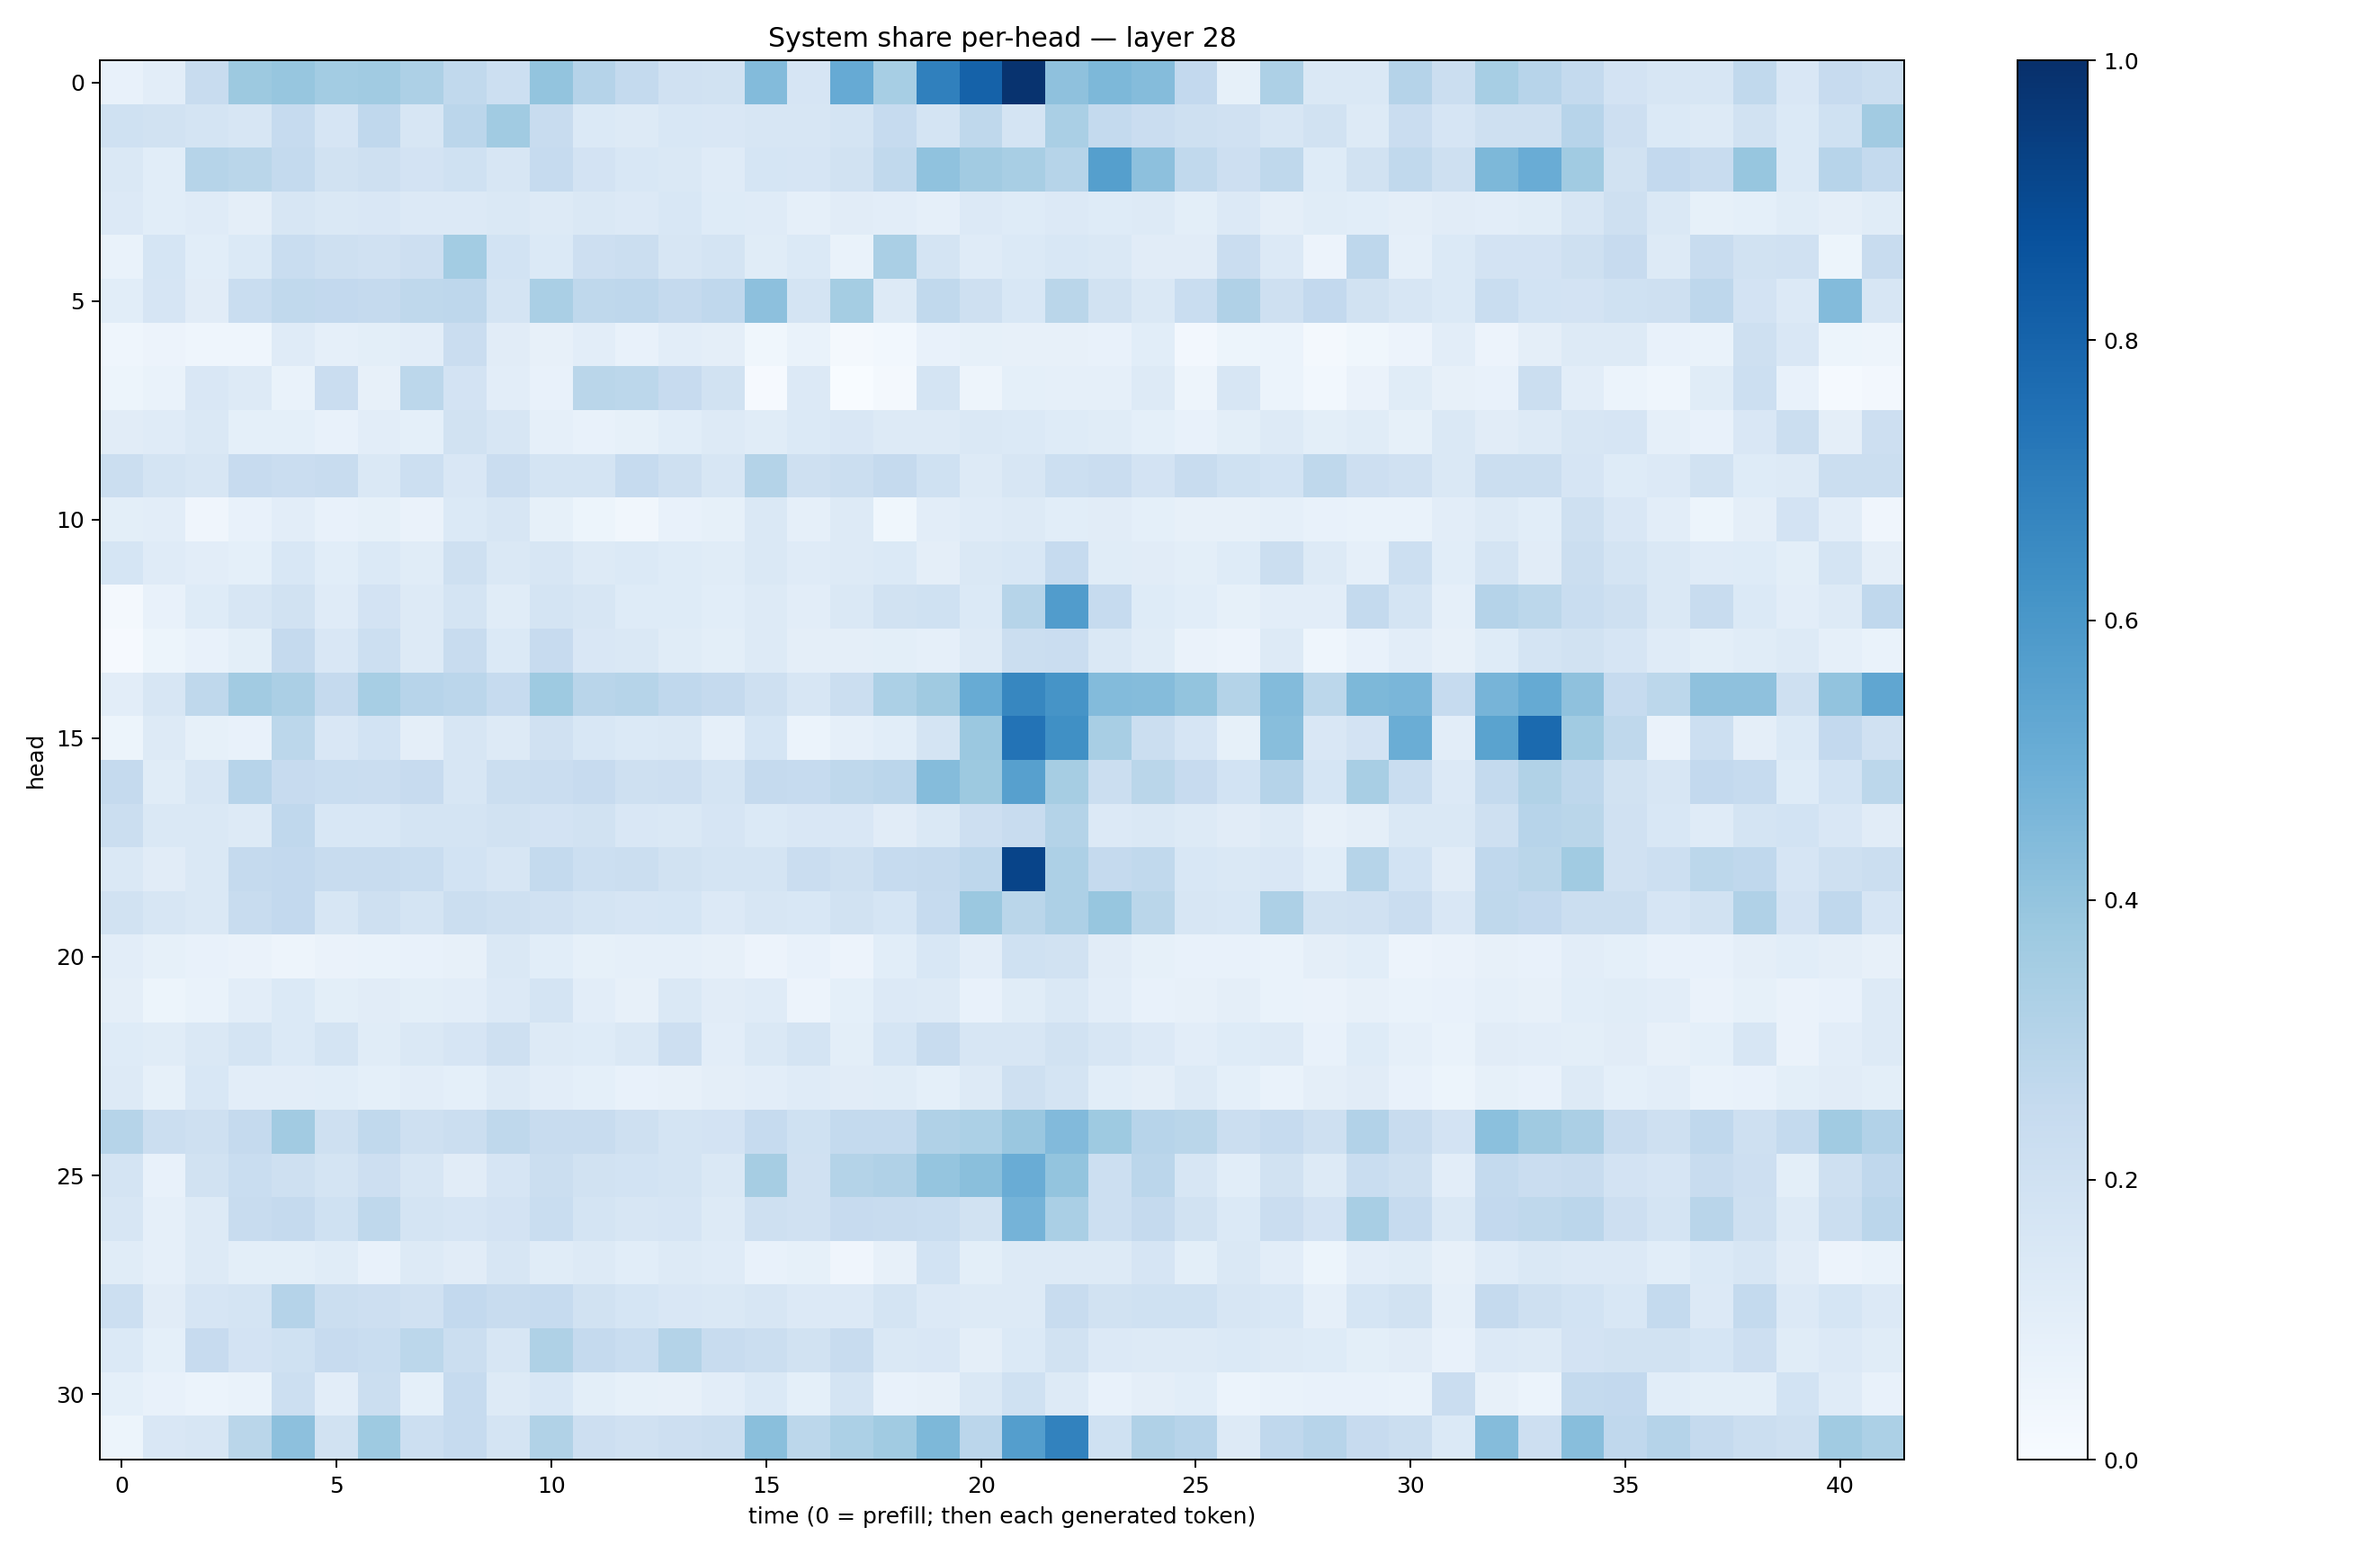

The file beside this chart, header and first rows:
0.0722575, 0.1018958, 0.23525034, 0.3767599, 0.3920503, 0.3563409, 0.3663621, 0.32786378, 0.26459312, 0.2164267, 0.3997525, 0.30286643, 0.2568979, 0.19702116, 0.19130991, 0.4400847, 0.1652202, 0.5128989, 0.3474848, 0.6888525, 0.80588406, 0.9860412, 0.41257465, 0.45319763
0.2009, 0.1911, 0.1779, 0.1588, 0.2495, 0.1664, 0.2669, 0.1587, 0.283, 0.366, 0.2351, 0.14, 0.1315, 0.1526, 0.1489, 0.1639, 0.158, 0.1742, 0.2492, 0.1775, 0.2716, 0.1775, 0.3384, 0.2547
0.1421, 0.1059, 0.3002, 0.2856, 0.2542, 0.1944, 0.207, 0.183, 0.2031, 0.1629, 0.2484, 0.1805, 0.1546, 0.1458, 0.1174, 0.1692, 0.1647, 0.1935, 0.2629, 0.407, 0.3616, 0.3434, 0.2971, 0.5647
0.1354, 0.1079, 0.1186, 0.09467, 0.1572, 0.1431, 0.1498, 0.1347, 0.1338, 0.1443, 0.1291, 0.1466, 0.1351, 0.1551, 0.1228, 0.1195, 0.08693, 0.1125, 0.1039, 0.08837, 0.1344, 0.1228, 0.1348, 0.1221
0.06737, 0.1712, 0.1087, 0.1403, 0.2324, 0.2109, 0.1963, 0.2114, 0.3564, 0.1838, 0.1385, 0.2133, 0.2247, 0.1613, 0.1788, 0.1155, 0.1404, 0.06893, 0.3377, 0.1773, 0.1201, 0.1371, 0.1541, 0.1462
0.1064, 0.1667, 0.11, 0.2342, 0.2648, 0.2597, 0.2533, 0.2724, 0.2754, 0.1792, 0.3366, 0.2716, 0.2745, 0.2537, 0.2666, 0.4143, 0.1766, 0.3526, 0.1316, 0.2648, 0.2102, 0.1545, 0.2883, 0.194
0.04478, 0.05545, 0.04451, 0.04613, 0.1209, 0.08733, 0.101, 0.1053, 0.2274, 0.1113, 0.07823, 0.1042, 0.07283, 0.1028, 0.09598, 0.03622, 0.06646, 0.0167, 0.02923, 0.07521, 0.08232, 0.07922, 0.07988, 0.07348
0.05324, 0.06753, 0.1507, 0.1269, 0.06982, 0.2276, 0.07829, 0.2808, 0.18, 0.1017, 0.07494, 0.2871, 0.2793, 0.2425, 0.1879, 0.008508, 0.1364, 0.002197, 0.02025, 0.1745, 0.04721, 0.09154, 0.0886, 0.08832
0.1106, 0.1205, 0.1463, 0.09234, 0.0914, 0.07617, 0.105, 0.09256, 0.1907, 0.1633, 0.08784, 0.07806, 0.08238, 0.1087, 0.1277, 0.1137, 0.1399, 0.1514, 0.1275, 0.1295, 0.1443, 0.1369, 0.1223, 0.1154
0.2198, 0.172, 0.1563, 0.245, 0.228, 0.2378, 0.1476, 0.218, 0.151, 0.2301, 0.1765, 0.1795, 0.2461, 0.2042, 0.1608, 0.305, 0.2041, 0.2237, 0.2519, 0.2009, 0.1299, 0.1628, 0.2171, 0.2276
0.09879, 0.1048, 0.04019, 0.07501, 0.1041, 0.07454, 0.08321, 0.06319, 0.1396, 0.1612, 0.08408, 0.05392, 0.03452, 0.07135, 0.08554, 0.1461, 0.08621, 0.1259, 0.03865, 0.1037, 0.1211, 0.1318, 0.1064, 0.1101
0.1705, 0.1186, 0.1031, 0.09205, 0.1557, 0.1058, 0.1405, 0.1164, 0.2105, 0.143, 0.1594, 0.1288, 0.1389, 0.1231, 0.1171, 0.1468, 0.1186, 0.1276, 0.1394, 0.09443, 0.1446, 0.1543, 0.2477, 0.1136
0.02043, 0.07529, 0.1245, 0.1629, 0.1938, 0.1194, 0.1817, 0.1294, 0.1776, 0.1133, 0.1729, 0.1594, 0.123, 0.1241, 0.1074, 0.1309, 0.1028, 0.1453, 0.1889, 0.2029, 0.1387, 0.2991, 0.5776, 0.2488
0.008265, 0.05243, 0.07608, 0.09803, 0.252, 0.1503, 0.2167, 0.1314, 0.2347, 0.1391, 0.2426, 0.1508, 0.1418, 0.1159, 0.1, 0.1266, 0.09566, 0.09725, 0.1012, 0.08727, 0.1326, 0.2258, 0.2301, 0.1482
0.1051, 0.159, 0.2714, 0.3609, 0.3351, 0.2507, 0.3462, 0.2966, 0.2836, 0.2476, 0.3713, 0.2912, 0.2972, 0.266, 0.2503, 0.205, 0.1571, 0.2226, 0.33, 0.3701, 0.5093, 0.6667, 0.6124, 0.4384
0.05113, 0.131, 0.08263, 0.07543, 0.2785, 0.1511, 0.1857, 0.09576, 0.1566, 0.1255, 0.1977, 0.1529, 0.1402, 0.1439, 0.08887, 0.1686, 0.05941, 0.08742, 0.1056, 0.1797, 0.3792, 0.7412, 0.63, 0.3434
0.2522, 0.117, 0.1583, 0.2933, 0.244, 0.2307, 0.2292, 0.2433, 0.163, 0.2262, 0.2282, 0.2428, 0.2074, 0.2121, 0.1737, 0.2527, 0.2489, 0.2726, 0.2843, 0.436, 0.3769, 0.5594, 0.3506, 0.2212
0.2261, 0.1451, 0.1435, 0.1325, 0.2678, 0.1534, 0.1528, 0.1786, 0.1749, 0.1905, 0.1835, 0.1937, 0.15, 0.1478, 0.1646, 0.1388, 0.1509, 0.1519, 0.1131, 0.1432, 0.2132, 0.24, 0.3061, 0.1367
0.1411, 0.1129, 0.1453, 0.2516, 0.2605, 0.2376, 0.24, 0.233, 0.1836, 0.1622, 0.254, 0.2167, 0.2188, 0.1921, 0.1748, 0.175, 0.2274, 0.208, 0.2467, 0.2519, 0.2769, 0.9216, 0.3252, 0.2514
0.1907, 0.1578, 0.1443, 0.2351, 0.2599, 0.1636, 0.2107, 0.1745, 0.2224, 0.2044, 0.1979, 0.1727, 0.1671, 0.17, 0.1364, 0.1637, 0.1544, 0.1899, 0.1685, 0.2495, 0.3809, 0.2886, 0.3253, 0.3913
0.1018, 0.08577, 0.075, 0.06431, 0.04956, 0.06588, 0.06736, 0.07116, 0.07985, 0.1469, 0.1079, 0.08313, 0.08653, 0.08731, 0.07879, 0.05605, 0.07096, 0.05559, 0.1085, 0.1525, 0.1034, 0.2021, 0.1897, 0.1117
0.09658, 0.05082, 0.06661, 0.1053, 0.1389, 0.1005, 0.1103, 0.09805, 0.1053, 0.1335, 0.1778, 0.1021, 0.07893, 0.1414, 0.1104, 0.1188, 0.05533, 0.09227, 0.1363, 0.1325, 0.07257, 0.1156, 0.1408, 0.1024
0.1239, 0.1158, 0.1424, 0.1731, 0.14, 0.1743, 0.1145, 0.1456, 0.1644, 0.2058, 0.1296, 0.1229, 0.1439, 0.212, 0.1016, 0.1466, 0.1755, 0.09949, 0.1709, 0.2404, 0.1635, 0.1591, 0.193, 0.157
0.1303, 0.08341, 0.153, 0.1053, 0.1017, 0.1075, 0.09308, 0.1024, 0.0905, 0.1288, 0.1048, 0.09137, 0.07547, 0.08114, 0.09515, 0.102, 0.118, 0.1097, 0.1146, 0.09212, 0.1294, 0.2095, 0.1726, 0.107
0.3002, 0.225, 0.207, 0.2505, 0.3594, 0.2044, 0.264, 0.2079, 0.2257, 0.273, 0.24, 0.235, 0.2032, 0.1789, 0.1807, 0.2488, 0.2024, 0.2573, 0.2573, 0.3192, 0.3288, 0.3861, 0.4419, 0.3712
0.1773, 0.07573, 0.1931, 0.2329, 0.2097, 0.1743, 0.2119, 0.1633, 0.1099, 0.1676, 0.2244, 0.188, 0.1848, 0.1793, 0.141, 0.3494, 0.196, 0.3085, 0.3183, 0.3957, 0.4239, 0.5044, 0.3988, 0.2187
0.1613, 0.0878, 0.126, 0.2381, 0.252, 0.1997, 0.2721, 0.1752, 0.1676, 0.1807, 0.2314, 0.1738, 0.1593, 0.1661, 0.1305, 0.2097, 0.1985, 0.2451, 0.2378, 0.2306, 0.1889, 0.4765, 0.3368, 0.2186
0.1142, 0.08772, 0.1251, 0.09942, 0.1008, 0.1157, 0.07465, 0.1255, 0.1115, 0.1616, 0.1171, 0.1275, 0.1064, 0.1298, 0.1177, 0.07591, 0.08563, 0.04078, 0.08161, 0.1861, 0.09785, 0.1296, 0.1327, 0.1252
0.2156, 0.1109, 0.1651, 0.1785, 0.3021, 0.2233, 0.2148, 0.1977, 0.2585, 0.2348, 0.2496, 0.1924, 0.1681, 0.1487, 0.1419, 0.1623, 0.1364, 0.1341, 0.1729, 0.1337, 0.1267, 0.1304, 0.2393, 0.1934
0.1378, 0.09306, 0.2452, 0.1828, 0.2015, 0.2432, 0.2333, 0.2782, 0.2198, 0.1639, 0.3229, 0.2507, 0.2324, 0.3073, 0.2346, 0.224, 0.1951, 0.2344, 0.1408, 0.1487, 0.09713, 0.1371, 0.1912, 0.1333
0.09167, 0.07728, 0.0588, 0.06823, 0.2159, 0.1017, 0.2226, 0.09328, 0.2491, 0.1254, 0.1533, 0.1006, 0.08387, 0.07866, 0.1039, 0.1403, 0.09185, 0.1739, 0.07062, 0.08031, 0.1426, 0.2011, 0.1252, 0.07742
0.05114, 0.1508, 0.1637, 0.2858, 0.4178, 0.1924, 0.3734, 0.2169, 0.2465, 0.1721, 0.3128, 0.2128, 0.1981, 0.2136, 0.2203, 0.4251, 0.2809, 0.3316, 0.3648, 0.4551, 0.2848, 0.5677, 0.6817, 0.2027
